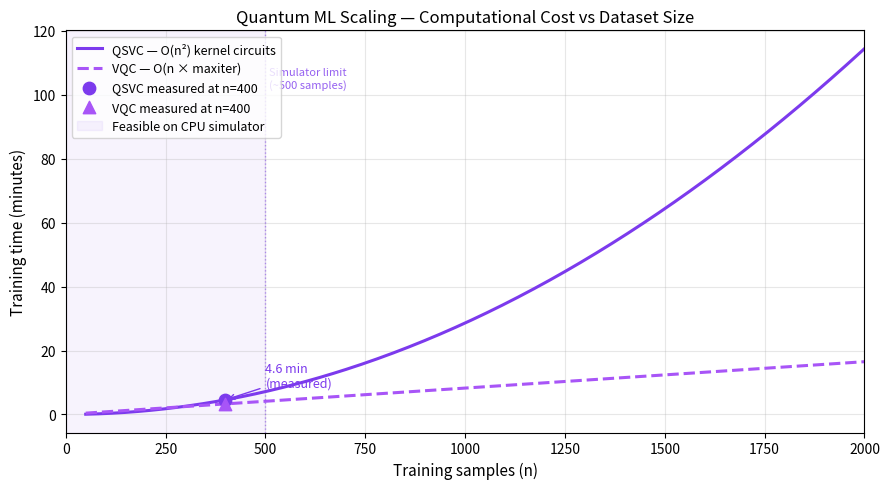

Here is the Python script that generated this plot: (Note: this script raises an exception after producing the figure.)
"""
Scaling analysis: classical vs quantum computational complexity.

Uses theoretical curves anchored to empirical measurements.
No model retraining required.
"""

import logging
from pathlib import Path

import matplotlib
import matplotlib.pyplot as plt
import numpy as np

matplotlib.use("Agg")
logger = logging.getLogger(__name__)

# Empirical anchors (from actual training runs)
QSVC_TIME_AT_400 = 274.6   # seconds, measured
VQC_TIME_AT_400 = 198.0    # seconds, measured (0 iterations, but fit() still ran)
QSVC_N_ANCHOR = 400


def _qsvc_time(n: np.ndarray) -> np.ndarray:
    """O(n^2) — anchored to measured QSVC time at n=400."""
    return QSVC_TIME_AT_400 * (n / QSVC_N_ANCHOR) ** 2


def _vqc_time(n: np.ndarray, maxiter: int = 150, n_params: int = 24) -> np.ndarray:
    """O(n * maxiter) — anchored to VQC at n=400, maxiter=150."""
    per_sample_per_iter = VQC_TIME_AT_400 / (QSVC_N_ANCHOR * maxiter)
    return per_sample_per_iter * n * maxiter


def _classical_svm_time(n: np.ndarray) -> np.ndarray:
    """O(n^2) classical SVM — reference for comparison."""
    # Estimated: classical SVM is much faster per circuit; use 0.001x QSVC scale
    return _qsvc_time(n) * 0.001


def _classical_rf_time(n: np.ndarray, n_trees: int = 200) -> np.ndarray:
    """O(n log n * trees) — near linear."""
    base_rate = 0.008  # seconds per sample (rough estimate)
    return base_rate * n * np.log2(n) / np.log2(400) * n_trees / 200


def plot_quantum_scaling(save_path: Path) -> None:
    """QSVC O(n^2) vs VQC O(n*maxiter) — annotated with empirical point."""
    n_range = np.linspace(50, 2000, 300)

    fig, ax = plt.subplots(figsize=(9, 5))

    ax.plot(n_range, _qsvc_time(n_range) / 60, color="#7c3aed", linewidth=2.2,
            label="QSVC — O(n²) kernel circuits")
    ax.plot(n_range, _vqc_time(n_range) / 60, color="#a855f7", linewidth=2.2,
            linestyle="--", label="VQC — O(n × maxiter)")

    # Empirical anchor points
    ax.scatter([QSVC_N_ANCHOR], [QSVC_TIME_AT_400 / 60], color="#7c3aed",
               s=80, zorder=5, label=f"QSVC measured at n={QSVC_N_ANCHOR}")
    ax.scatter([QSVC_N_ANCHOR], [VQC_TIME_AT_400 / 60], color="#a855f7",
               s=80, zorder=5, marker="^", label=f"VQC measured at n={QSVC_N_ANCHOR}")

    ax.annotate(
        f"{QSVC_TIME_AT_400/60:.1f} min\n(measured)",
        xy=(QSVC_N_ANCHOR, QSVC_TIME_AT_400 / 60),
        xytext=(QSVC_N_ANCHOR + 100, QSVC_TIME_AT_400 / 60 + 4),
        arrowprops=dict(arrowstyle="->", color="#7c3aed"),
        fontsize=9, color="#7c3aed",
    )

    # Shade feasible region
    ax.axvspan(0, 500, alpha=0.06, color="#7c3aed", label="Feasible on CPU simulator")
    ax.axvline(500, color="#7c3aed", linestyle=":", linewidth=1, alpha=0.5)
    ax.text(510, ax.get_ylim()[1] * 0.85 if ax.get_ylim()[1] > 0 else 30,
            "Simulator limit\n(~500 samples)", fontsize=8, color="#7c3aed", alpha=0.8)

    ax.set_xlabel("Training samples (n)", fontsize=11)
    ax.set_ylabel("Training time (minutes)", fontsize=11)
    ax.set_title("Quantum ML Scaling — Computational Cost vs Dataset Size", fontsize=12)
    ax.legend(fontsize=9, loc="upper left")
    ax.grid(alpha=0.3)
    ax.set_xlim(0, 2000)

    fig.tight_layout()
    fig.savefig(save_path, dpi=150, bbox_inches="tight")
    plt.close(fig)
    logger.info(f"Saved quantum scaling plot: {save_path}")


def plot_classical_vs_quantum_scaling(save_path: Path) -> None:
    """Overlay classical and quantum scaling on same axes."""
    n_range = np.linspace(50, 7000, 400)

    fig, ax = plt.subplots(figsize=(10, 5))

    # Classical (seconds, log scale)
    ax.plot(n_range, _classical_rf_time(n_range) / 60, color="#2563eb",
            linewidth=2, label="Random Forest — O(n log n)")
    ax.plot(n_range, _classical_svm_time(n_range) / 60, color="#0ea5e9",
            linewidth=2, linestyle="--", label="Classical SVM — O(n²) classical")

    # Quantum
    ax.plot(n_range, _qsvc_time(n_range) / 60, color="#7c3aed",
            linewidth=2.2, label="QSVC — O(n²) quantum circuits")
    ax.plot(n_range, _vqc_time(n_range) / 60, color="#a855f7",
            linewidth=2.2, linestyle=":", label="VQC — O(n × iterations)")

    # Classical training size used
    ax.axvline(6958, color="#2563eb", linestyle=":", linewidth=1, alpha=0.6)
    ax.text(6700, 0.5, "Classical\ntraining\nsize (6,958)", fontsize=8,
            color="#2563eb", ha="right", alpha=0.8)

    # Quantum training size used
    ax.axvline(400, color="#7c3aed", linestyle=":", linewidth=1, alpha=0.6)
    ax.text(420, 0.5, "Quantum\nsubset\n(400)", fontsize=8,
            color="#7c3aed", ha="left", alpha=0.8)

    ax.set_yscale("log")
    ax.set_xlabel("Training samples (n)", fontsize=11)
    ax.set_ylabel("Estimated training time (minutes, log scale)", fontsize=11)
    ax.set_title(
        "Scaling Comparison: Classical vs Quantum ML\n"
        "Classical operates on full dataset; quantum limited by circuit simulation cost",
        fontsize=12
    )
    ax.legend(fontsize=9, loc="upper left")
    ax.grid(alpha=0.3, which="both")
    ax.set_xlim(0, 7200)

    fig.tight_layout()
    fig.savefig(save_path, dpi=150, bbox_inches="tight")
    plt.close(fig)
    logger.info(f"Saved classical vs quantum scaling: {save_path}")


if __name__ == "__main__":
    logging.basicConfig(level=logging.INFO, format="%(asctime)s %(levelname)s %(message)s")
    out = Path("results/figures")
    plot_quantum_scaling(out / "quantum_scaling.png")
    plot_classical_vs_quantum_scaling(out / "scaling_comparison.png")
